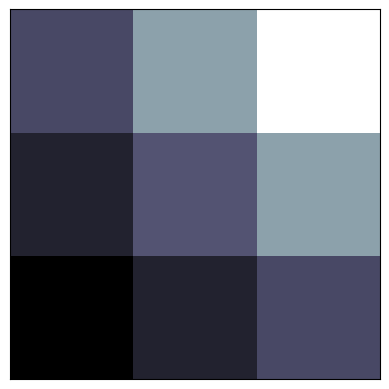

Write the Python code that produced this figure.
import matplotlib.pyplot as plt
import numpy as np

a = np.array([0.313660827978, 0.365348418405, 0.423733120134,
              0.365348418405, 0.439599930621, 0.525083754405,
              0.423733120134, 0.525083754405, 0.651536351379]).reshape(3,3)
plt.imshow(a, interpolation='NONE', cmap='bone', origin='lower')


plt.xticks(())
plt.yticks(())
plt.savefig('images3.jpg')
plt.show()